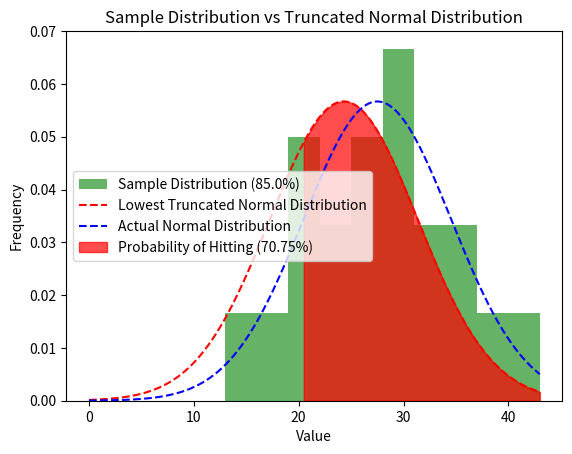

Write Python code to recreate this figure.
#!/usr/bin/env python3

import numpy as np
import scipy.stats as stats
import matplotlib.pyplot as plt

def ks_normal_test(sample, mean, std_dev):
    _, p_value = stats.kstest(sample, 'norm', args=(mean, std_dev))
    return p_value

def truncated_normal_pdf(x, mean, std_dev):
    a = (0 - mean) / std_dev
    b = np.inf
    return stats.truncnorm.pdf(x, a, b, loc=mean, scale=std_dev)

def lowest_mean_and_std(sample, threshold=0.05, step=0.1):
    mean = np.mean(sample)
    std_dev = np.std(sample)
    while True:
        p = ks_normal_test(sample, mean, std_dev)
        if p < threshold:
            return mean+step, std_dev
        mean -= step

def highest_mean_and_std(sample, threshold=0.05, step=0.1):
    mean = np.mean(sample)
    std_dev = np.std(sample)
    while True:
        p = ks_normal_test(sample, mean, std_dev)
        if p < threshold:
            return mean - step, std_dev  # Return the last valid mean
        mean += step

def prob_under_for_std_dist(x, mean, std_dev):
    if std_dev == 0:
        std_dev = 0.01
    a = (0 - mean) / std_dev
    b = np.inf
    return stats.truncnorm.cdf(x, a, b, loc=mean, scale=std_dev)

def prob_over_for_std_dist(x, mean, std_dev):
    return 1-prob_under_for_std_dist(x, mean, std_dev)

sample = [35, 27, 23, 43, 37, 20, 30, 13, 21, 30, 23, 26, 32, 35, 21, 18, 30, 31, 30, 25]
# sample = [38, 10, 31, 2, 26, 19, 30, 23, 24, 23, 28, 14, 19, 23, 26, 13, 37, 36, 12, 27, 24, 18, 20, 17]
# sample = [33, 20, 28, 33, 20, 18, 29, 27, 23, 24, 27, 26, 21, 15, 35, 21, 26, 22, 20, 17, 19, 22, 22, 24, 21, 33, 28]
# sample = [12, 11, 5, 9, 5, 6, 10, 17, 8, 13, 17, 13, 18, 16, 6, 11, 7, 6, 12, 18, 6, 4, 12, 2, 16]

lowest_mean, std_dev = lowest_mean_and_std(sample)
actual_mean = np.mean(sample)
line = actual_mean - std_dev
print(f"Line: {line}")
p_value = ks_normal_test(sample, lowest_mean, std_dev)
print(f"Lowest Mean: {lowest_mean}")
print(f"Actual Mean: {actual_mean}")
print(f"Standard Deviation: {std_dev}")
print(f"P-value: {p_value}")

# print(f"Probability Under: {prob_under_for_std_dist(line, lowest_mean, std_dev)}")
print(f"New Worst-Case Probability Over: {prob_over_for_std_dist(line, lowest_mean, std_dev)}")
print(f"Raw Probability Over: {(np.array(sample) > line).sum() / float(len(sample))}")

plt.hist(sample, bins=10, density=True, alpha=0.6, color='g', label=f'Sample Distribution ({round((np.array(sample) > line).sum() / float(len(sample)), 4) * 100}%)')
x = np.linspace(0, max(sample), 1000)
plt.plot(x, truncated_normal_pdf(x, lowest_mean, std_dev), label='Lowest Truncated Normal Distribution', color='r', linestyle='--')
plt.plot(x, truncated_normal_pdf(x, actual_mean, std_dev), label='Actual Normal Distribution', color='b', linestyle='--')
plt.fill_between(x[x >= line], 0, truncated_normal_pdf(x[x >= line], lowest_mean, std_dev),
                 color='red', alpha=0.7, label=f'Probability of Hitting ({round(prob_over_for_std_dist(line, lowest_mean, std_dev), 4) * 100}%)')
plt.xlabel('Value')
plt.ylabel('Frequency')
plt.title('Sample Distribution vs Truncated Normal Distribution')
plt.legend()
plt.show()
